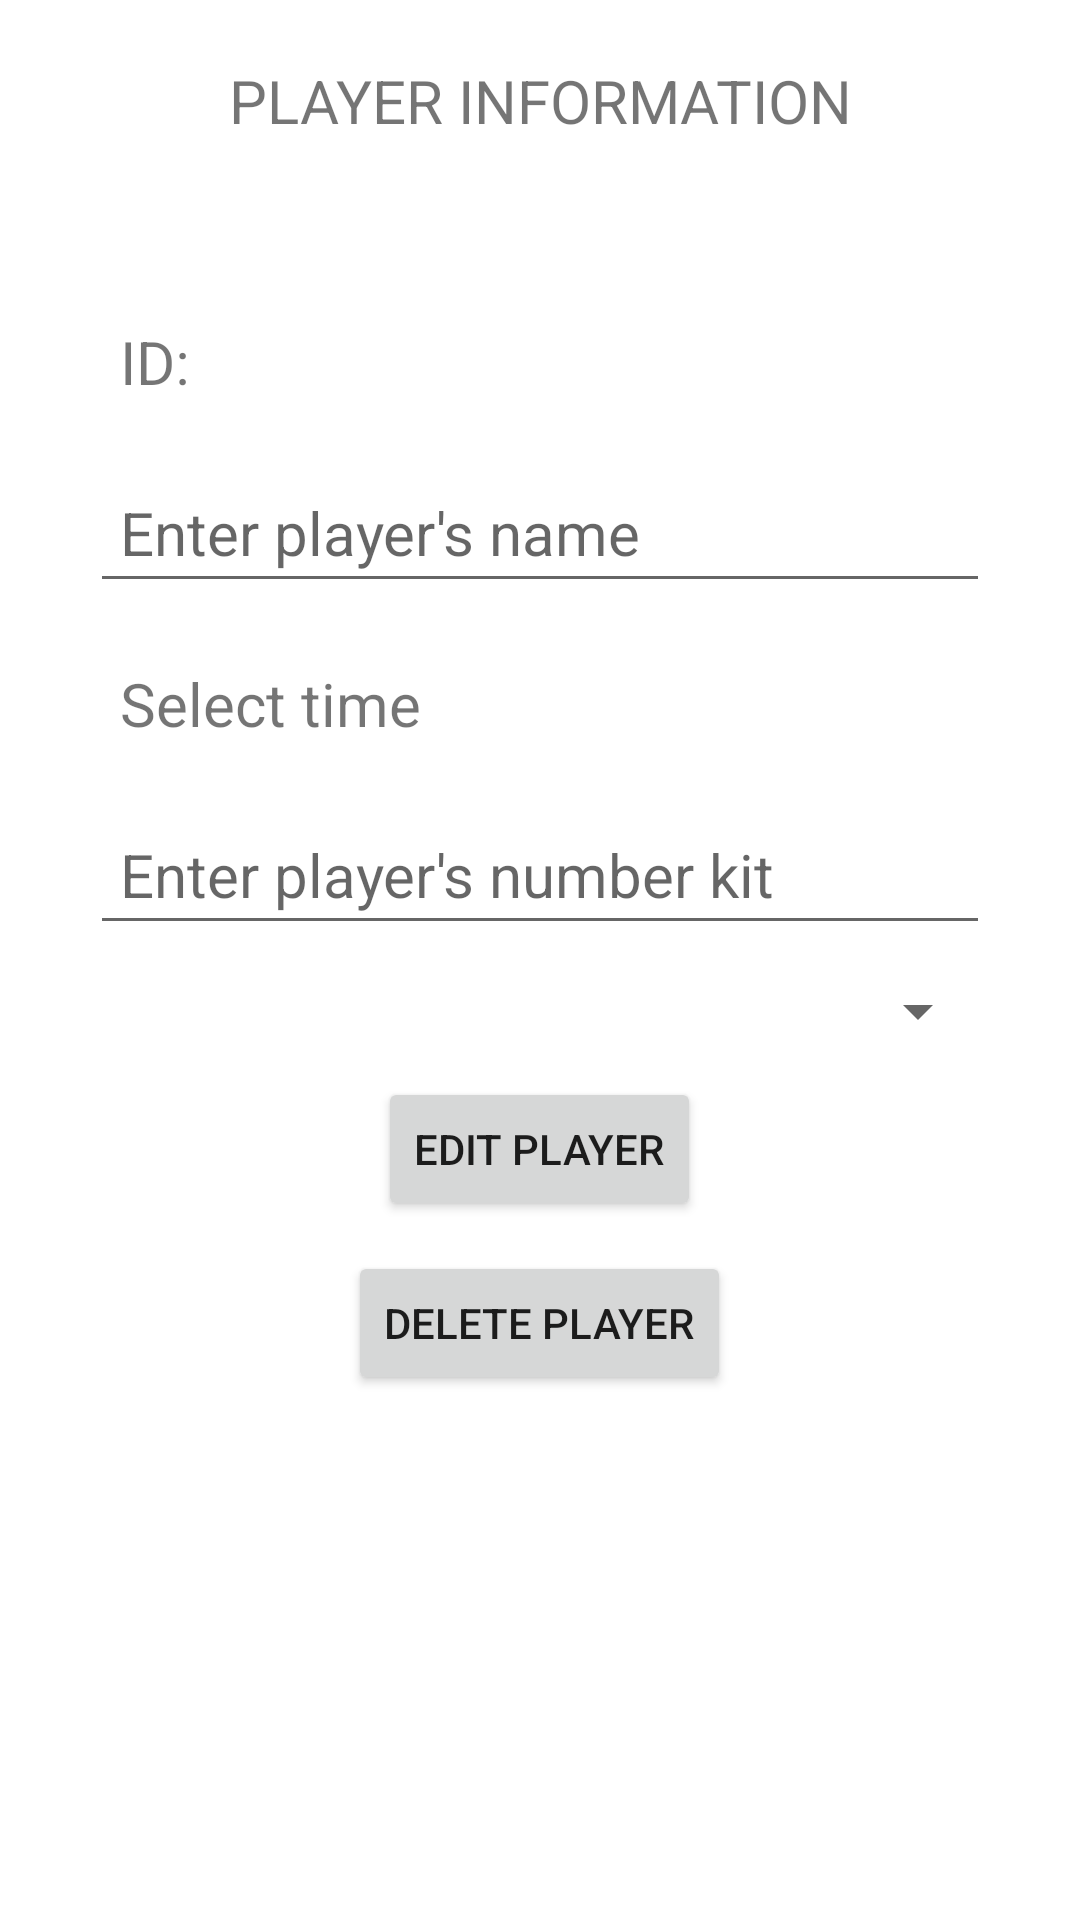

Android layout source for this screen:
<!-- AndroidManifest.xml: application theme Theme.RealMadrid -->
<!-- res/layout/activity_edit_player.xml -->
<?xml version="1.0" encoding="utf-8"?>
<LinearLayout xmlns:android="http://schemas.android.com/apk/res/android"
    xmlns:app="http://schemas.android.com/apk/res-auto"
    xmlns:tools="http://schemas.android.com/tools"
    android:layout_width="match_parent"
    android:layout_height="match_parent"
    android:orientation="vertical"
    app:cardBackgroundColor="@color/white"
    tools:context=".activity.EditPlayerActivity">

    <TextView
        android:layout_width="match_parent"
        android:layout_height="wrap_content"
        android:layout_marginTop="20dp"
        android:gravity="center"
        android:text="PLAYER INFORMATION"
        android:textSize="20dp" />

    <TextView
        android:id="@+id/act_edit_id"
        android:layout_width="match_parent"
        android:layout_height="wrap_content"
        android:layout_marginStart="30dp"
        android:layout_marginTop="50dp"
        android:layout_marginEnd="30dp"
        android:padding="10dp"
        android:text="ID: "
        android:textSize="20dp" />

    <EditText
        android:id="@+id/act_edit_name"
        android:layout_width="match_parent"
        android:layout_height="wrap_content"
        android:layout_marginStart="30dp"
        android:layout_marginTop="10dp"
        android:layout_marginEnd="30dp"
        android:hint="Enter player's name"
        android:padding="10dp"
        android:textSize="20dp" />

    <TextView
        android:id="@+id/act_edit_birthday"
        android:layout_width="match_parent"
        android:layout_height="wrap_content"
        android:layout_marginStart="30dp"
        android:layout_marginTop="10dp"
        android:layout_marginEnd="30dp"
        android:padding="10dp"
        android:text="Select time"
        android:textSize="20dp" />

    <EditText
        android:id="@+id/act_edit_kit"
        android:layout_width="match_parent"
        android:layout_height="wrap_content"
        android:layout_marginStart="30dp"
        android:layout_marginTop="10dp"
        android:layout_marginEnd="30dp"
        android:hint="Enter player's number kit"
        android:padding="10dp"
        android:textSize="20dp" />

    <Spinner
        android:id="@+id/act_edit_position"
        android:layout_width="match_parent"
        android:layout_height="wrap_content"
        android:layout_marginStart="30dp"
        android:layout_marginTop="10dp"
        android:layout_marginEnd="30dp"
        android:padding="10dp" />

    <Button
        android:id="@+id/act_btn_edit"
        android:layout_width="wrap_content"
        android:layout_height="wrap_content"
        android:layout_gravity="center"
        android:layout_marginStart="30dp"
        android:layout_marginTop="10dp"
        android:layout_marginEnd="30dp"
        android:text="Edit Player" />

    <Button
        android:id="@+id/act_btn_delete"
        android:layout_width="wrap_content"
        android:layout_height="wrap_content"
        android:layout_gravity="center"
        android:layout_marginStart="30dp"
        android:layout_marginTop="10dp"
        android:layout_marginEnd="30dp"
        android:text="Delete Player" />


</LinearLayout>
<!-- resources referenced by this layout -->
<resources>
  <style name="Theme.RealMadrid" parent="Theme.MaterialComponents.DayNight.DarkActionBar">
          
          <item name="colorPrimary">@color/purple_500</item>
          <item name="colorPrimaryVariant">@color/purple_700</item>
          <item name="colorOnPrimary">@color/white</item>
          
          <item name="colorSecondary">@color/teal_200</item>
          <item name="colorSecondaryVariant">@color/teal_700</item>
          <item name="colorOnSecondary">@color/black</item>
          
          <item name="android:statusBarColor" tools:targetApi="l">?attr/colorPrimaryVariant</item>
          
      </style>
  <!-- not gathered from this repository: default colours our renderer supplied (Android Studio template values) -->
  <color name="purple_500">#FF6200EE</color>
  <color name="purple_700">#FF3700B3</color>
  <color name="teal_200">#FF03DAC5</color>
  <color name="teal_700">#FF018786</color>
  <color name="black">#FF000000</color>
  <color name="white">#FFFFFFFF</color>
</resources>
